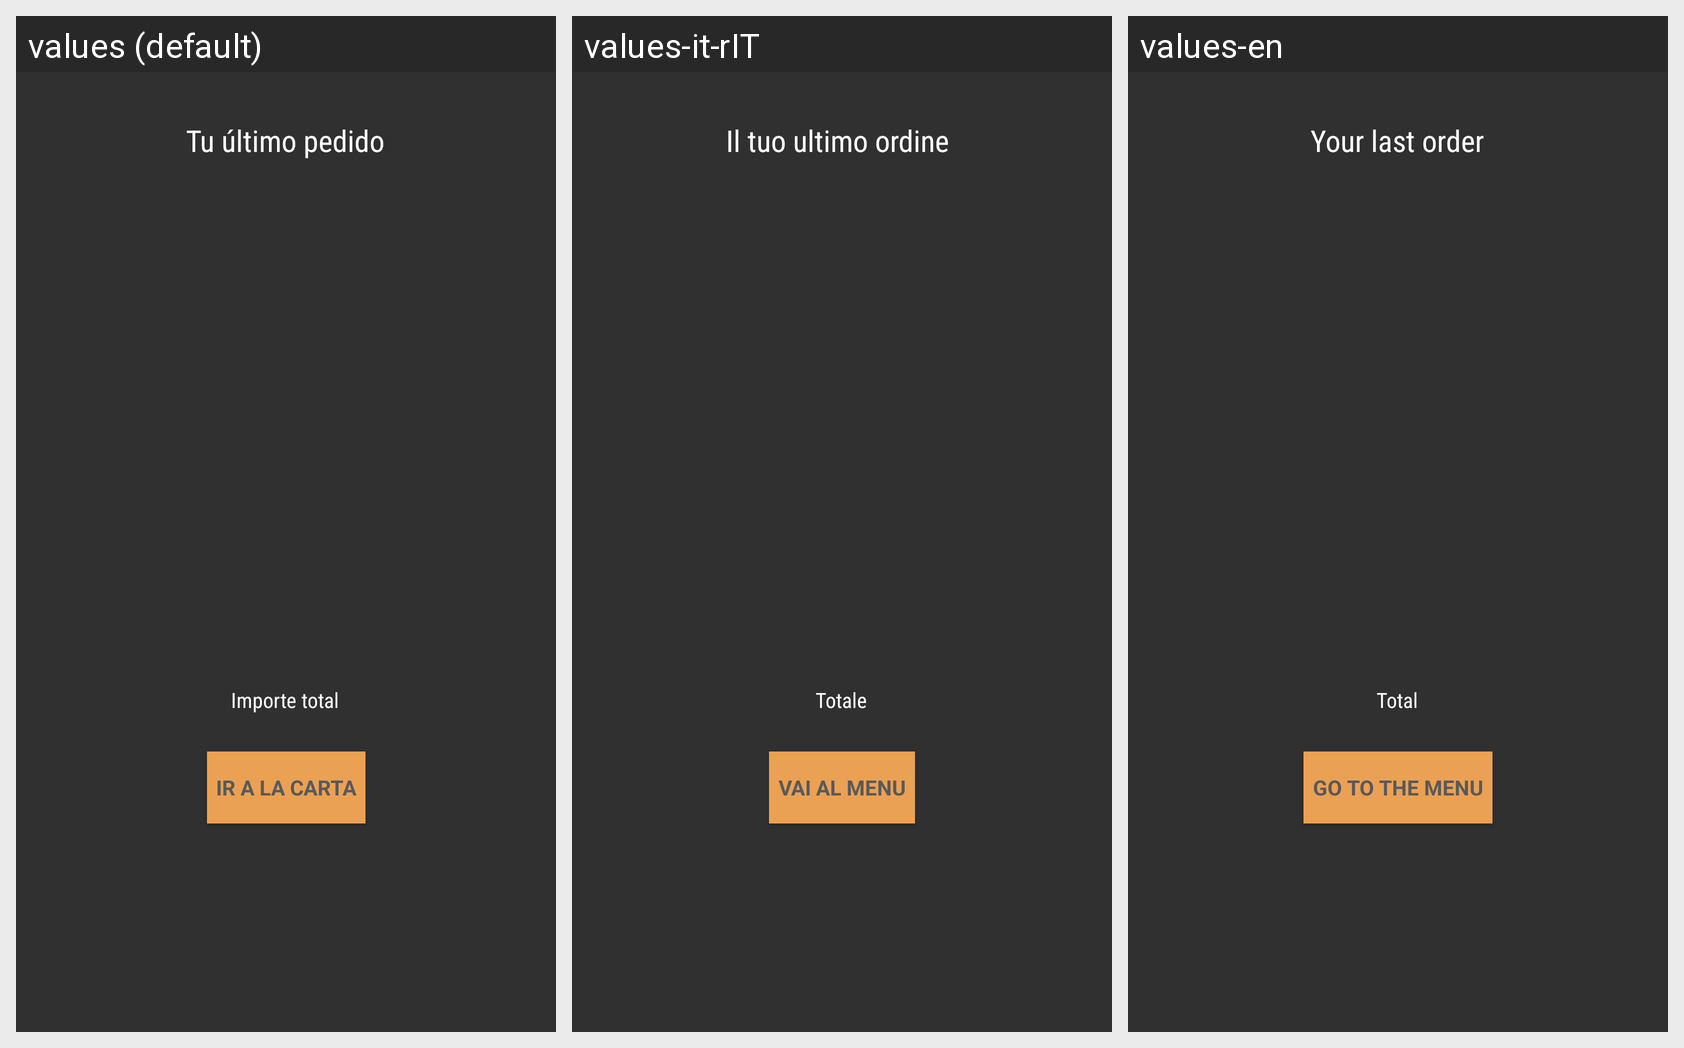

For this localized Android screen grid, give each drawn string resource with its value in every locale shown.
Android screen res/layout/activity_pedido.xml rendered under 3 locales, left to right: values (default), values-it-rIT, values-en. Device: Nexus 5 (rendered at 1080×1920; each locale shown at half size, 540×960, under a caption strip naming it); theme TemaDAS.
Strings drawn on this screen, with the default value and each locale's value (text and hints the layout hard-codes, and strings that could not be matched under every locale, appear in the picture but are not listed):

ultPedido
  values: Tu último pedido
  values-it-rIT: Il tuo ultimo ordine 
  values-en: Your last order

importe
  values: Importe total
  values-it-rIT: Totale
  values-en: Total

irCarta
  values: IR A LA CARTA
  values-it-rIT: VAI AL MENU
  values-en: GO TO THE MENU
